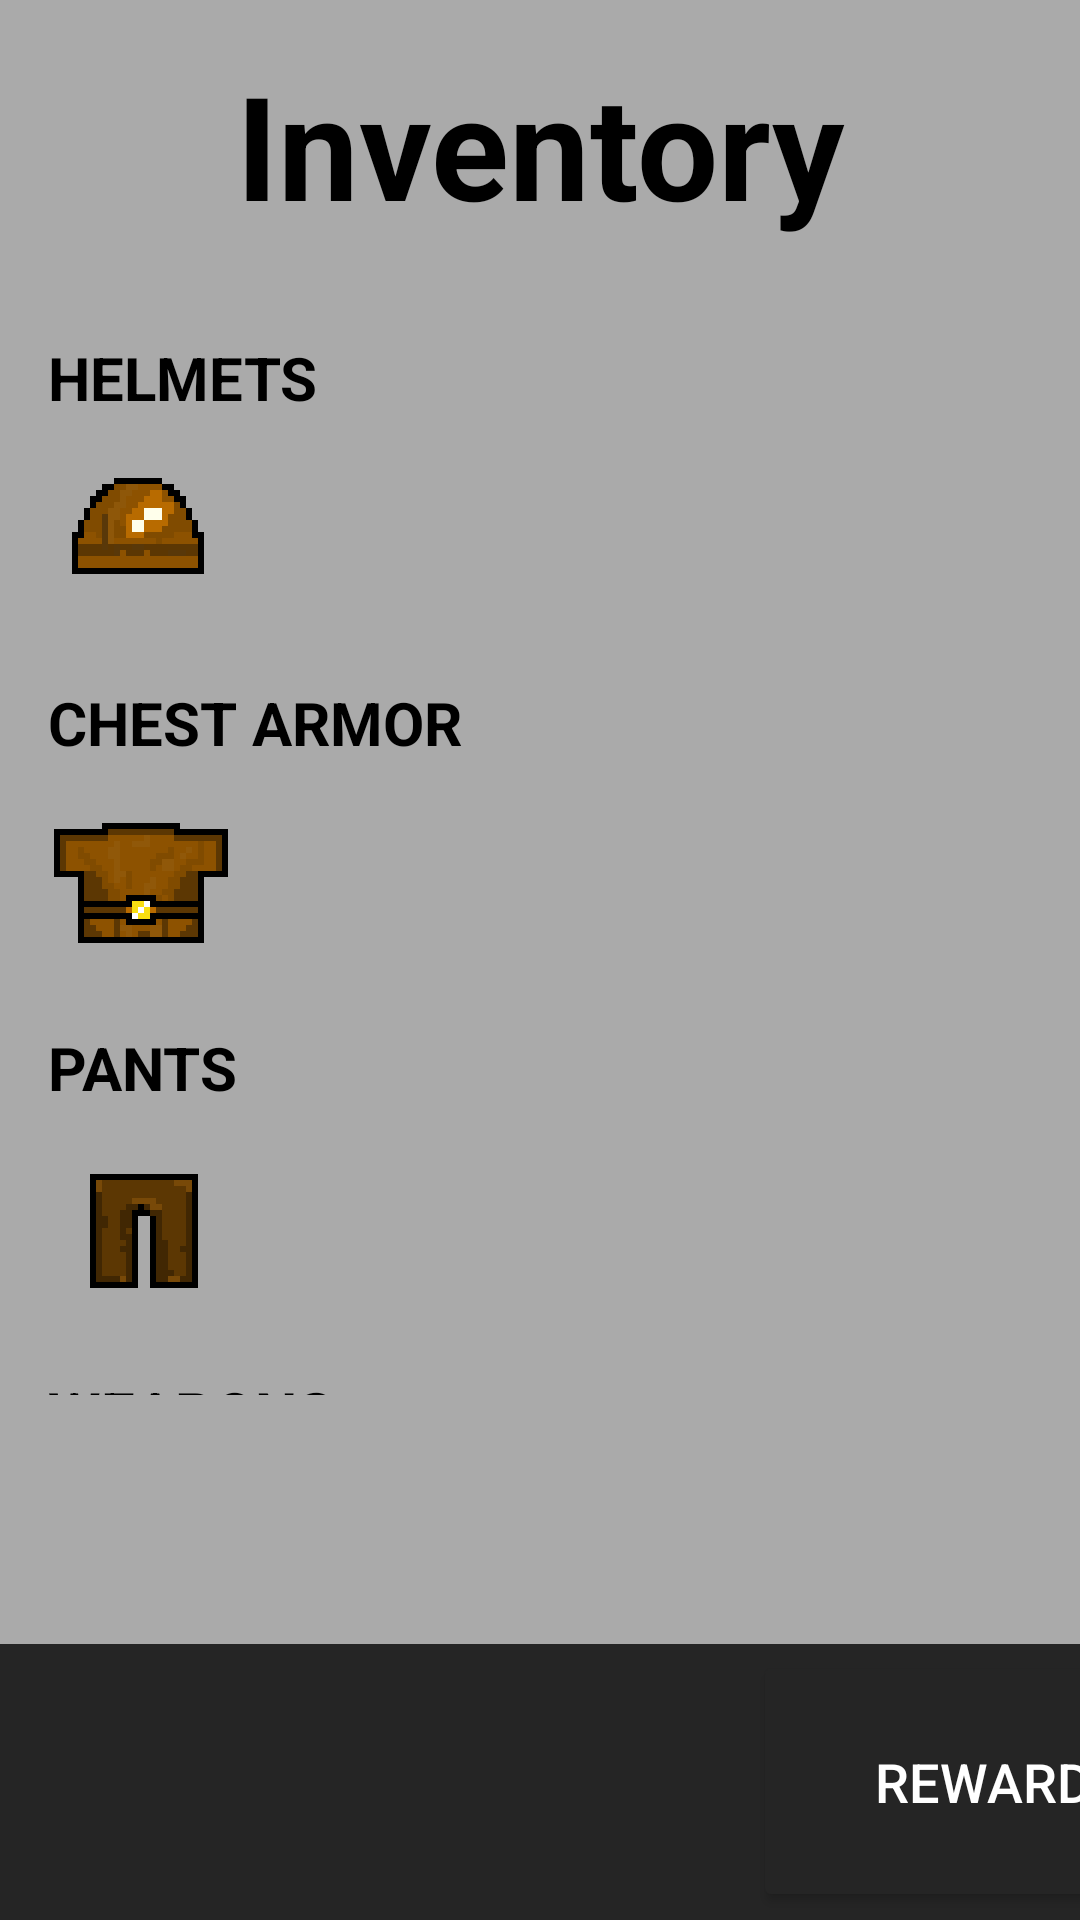

The Android layout XML behind this screen, and the referenced resources:
<!-- AndroidManifest.xml: application theme Theme.MyApplication -->
<!-- res/layout/activity_inventory_page.xml -->
<?xml version="1.0" encoding="utf-8"?>
<androidx.constraintlayout.widget.ConstraintLayout xmlns:android="http://schemas.android.com/apk/res/android"
    xmlns:app="http://schemas.android.com/apk/res-auto"
    xmlns:tools="http://schemas.android.com/tools"
    android:id="@+id/main"
    android:layout_width="match_parent"
    android:layout_height="match_parent"
    android:background="@android:color/darker_gray"
    tools:context=".inventory_page">

    <TextView
        android:id="@+id/inventoryTitle"
        android:layout_width="wrap_content"
        android:layout_height="wrap_content"
        android:layout_marginTop="16dp"
        android:fontFamily="sans-serif"
        android:gravity="center"
        android:text="@string/inventory"
        android:textColor="@android:color/black"
        android:textSize="48sp"
        android:textStyle="bold"
        app:layout_constraintEnd_toEndOf="parent"
        app:layout_constraintStart_toStartOf="parent"
        app:layout_constraintTop_toTopOf="parent" />

    <LinearLayout
        android:layout_width="match_parent"
        android:layout_height="0dp"
        android:layout_marginTop="16dp"
        android:layout_marginBottom="83dp"
        android:orientation="vertical"
        android:paddingStart="16dp"
        android:paddingEnd="16dp"
        app:layout_constraintBottom_toTopOf="@+id/linearLayout"
        app:layout_constraintEnd_toEndOf="parent"
        app:layout_constraintStart_toStartOf="parent"
        app:layout_constraintTop_toBottomOf="@id/inventoryTitle">

        
        <TextView
            android:id="@+id/helmetsLabel"
            android:layout_width="wrap_content"
            android:layout_height="wrap_content"
            android:layout_marginTop="16dp"
            android:text="@string/helmets"
            android:fontFamily="sans-serif"
            android:textColor="@android:color/black"
            android:textSize="20sp"
            android:textStyle="bold" />

        <LinearLayout
            android:layout_width="wrap_content"
            android:layout_height="wrap_content"
            android:layout_marginTop="8dp"
            android:orientation="horizontal">

            <ImageView
                android:id="@+id/helmet1"
                android:layout_width="64dp"
                android:layout_height="64dp"
                android:clickable="true"
                android:contentDescription="@string/helmet_1"
                android:focusable="true"
                android:src="@drawable/helmet" />

            <ImageView
                android:id="@+id/helmet2"
                android:layout_width="64dp"
                android:layout_height="64dp"
                android:layout_marginStart="16dp"
                android:contentDescription="@string/helmet_2"
                android:src="@drawable/upgradedhelmet"
                android:visibility="invisible" />
            <ImageView
                android:id="@+id/helmet3"
                android:layout_width="64dp"
                android:layout_height="64dp"
                android:layout_marginStart="16dp"
                android:contentDescription="Helmet3"
                android:src="@drawable/greenhelmet"
                android:visibility="invisible" />
            <ImageView
                android:id="@+id/helmet4"
                android:layout_width="64dp"
                android:layout_height="64dp"
                android:layout_marginStart="16dp"
                android:contentDescription="Helmet4"
                android:src="@drawable/goldhelmet"
                android:visibility="invisible" />
        </LinearLayout>

        
        <TextView
            android:id="@+id/chestArmorLabel"
            android:layout_width="wrap_content"
            android:layout_height="wrap_content"
            android:layout_marginTop="16dp"
            android:text="@string/chest_armor"
            android:textColor="@android:color/black"
            android:textSize="20sp"
            android:textStyle="bold" />

        <LinearLayout
            android:layout_width="wrap_content"
            android:layout_height="wrap_content"
            android:layout_marginTop="8dp"
            android:orientation="horizontal">

            <ImageView
                android:id="@+id/armor1"
                android:layout_width="64dp"
                android:layout_height="64dp"
                android:contentDescription="@string/chest_armor_1"
                android:src="@drawable/armor" />

            <ImageView
                android:id="@+id/armor2"
                android:layout_width="64dp"
                android:layout_height="64dp"
                android:layout_marginStart="16dp"
                android:contentDescription="@string/chest_armor_2"
                android:src="@drawable/upgradedarmor"
                android:visibility="invisible" />
            <ImageView
                android:id="@+id/armor3"
                android:layout_width="64dp"
                android:layout_height="64dp"
                android:layout_marginStart="16dp"
                android:contentDescription="Chest Armor 3"
                android:src="@drawable/greenarmor"
                android:visibility="invisible" />
        </LinearLayout>

        
        <TextView
            android:id="@+id/pantsLabel"
            android:layout_width="wrap_content"
            android:layout_height="wrap_content"
            android:layout_marginTop="16dp"
            android:text="@string/pants"
            android:textColor="@android:color/black"
            android:textSize="20sp"
            android:textStyle="bold" />

        <LinearLayout
            android:layout_width="wrap_content"
            android:layout_height="wrap_content"
            android:layout_marginTop="8dp"
            android:orientation="horizontal">

            <ImageView
                android:id="@+id/pants1"
                android:layout_width="64dp"
                android:layout_height="64dp"
                android:contentDescription="@string/pants_1"
                android:src="@drawable/pants" />

            <ImageView
                android:id="@+id/pants2"
                android:layout_width="64dp"
                android:layout_height="64dp"
                android:layout_marginStart="16dp"
                android:contentDescription="@string/pants_2"
                android:src="@drawable/upgradedpants"
                android:visibility="invisible" />
            <ImageView
                android:id="@+id/pants3"
                android:layout_width="64dp"
                android:layout_height="64dp"
                android:layout_marginStart="16dp"
                android:contentDescription="Pants 3"
                android:src="@drawable/greenpants"
                android:visibility="invisible" />
        </LinearLayout>

        
        <TextView
            android:id="@+id/weaponsLabel"
            android:layout_width="wrap_content"
            android:layout_height="wrap_content"
            android:layout_marginTop="16dp"
            android:text="@string/weapons"
            android:textColor="@android:color/black"
            android:textSize="20sp"
            android:textStyle="bold" />

        <LinearLayout
            android:layout_width="wrap_content"
            android:layout_height="wrap_content"
            android:layout_marginTop="8dp"
            android:orientation="horizontal">

            <ImageView
                android:id="@+id/weapon1"
                android:layout_width="64dp"
                android:layout_height="64dp"
                android:contentDescription="@string/weapon_1"
                android:src="@drawable/sword"
                android:visibility="invisible" />
        </LinearLayout>
    </LinearLayout>

    <LinearLayout
        android:id="@+id/linearLayout"
        android:layout_width="match_parent"
        android:layout_height="92dp"
        android:background="@color/shadow_grey"
        android:gravity="center_vertical"
        android:orientation="horizontal"
        app:layout_constraintBottom_toBottomOf="parent"
        app:layout_constraintEnd_toEndOf="parent"
        app:layout_constraintStart_toStartOf="parent">

        <Button
            android:id="@+id/inventoryButton"
            android:layout_width="164dp"
            android:layout_height="92dp"
            android:backgroundTint="@color/shadow_grey"
            android:gravity="center"
            android:padding="10dp"
            android:textSize="18sp"
            android:visibility="invisible"
            app:layout_constraintBottom_toBottomOf="parent"
            app:layout_constraintStart_toStartOf="parent" />

        <FrameLayout
            android:layout_width="87dp"
            android:layout_height="87dp"
            app:layout_constraintBottom_toBottomOf="parent"
            app:layout_constraintStart_toStartOf="parent">

            <Button
                android:id="@+id/homeButton"
                style="@style/Widget.MaterialComponents.Button.TextButton"
                android:layout_width="match_parent"
                android:layout_height="match_parent"
                android:backgroundTint="@color/shadow_grey" />

            <ImageView
                android:layout_width="60dp"
                android:layout_height="60dp"
                android:layout_gravity="center"
                android:src="@drawable/baseline_home_24" />
        </FrameLayout>

        <Button
            android:id="@+id/rewardsButton"
            android:layout_width="164dp"
            android:layout_height="87dp"
            android:backgroundTint="@color/shadow_grey"
            android:padding="8dp"
            android:shape="rectangle"
            android:text="REWARDS"
            android:textColor="@android:color/white"
            android:textSize="18sp"
            app:layout_constraintBottom_toBottomOf="parent"
            app:layout_constraintEnd_toEndOf="parent" />
    </LinearLayout>

</androidx.constraintlayout.widget.ConstraintLayout>
<!-- resources referenced by this layout -->
<resources>
  <color name="shadow_grey">#252525</color>
  <!-- drawable armor: png bitmap (drawable, 11990 bytes) -->
  <!-- drawable goldhelmet: png bitmap (drawable, 6278 bytes) -->
  <!-- drawable greenhelmet: png bitmap (drawable, 6228 bytes) -->
  <!-- drawable greenpants: png bitmap (drawable, 6238 bytes) -->
  <!-- drawable helmet: png bitmap (drawable, 9744 bytes) -->
  <!-- drawable pants: png bitmap (drawable, 11539 bytes) -->
  <!-- drawable sword: png bitmap (drawable, 2711 bytes) -->
  <!-- drawable upgradedarmor: png bitmap (drawable, 2601 bytes) -->
  <!-- drawable upgradedhelmet: png bitmap (drawable, 2490 bytes) -->
  <!-- drawable upgradedpants: png bitmap (drawable, 2227 bytes) -->
  <string name="chest_armor">CHEST ARMOR</string>
  <string name="chest_armor_1">Chest Armor 1</string>
  <string name="chest_armor_2">Chest Armor 2</string>
  <string name="helmet_1">Helmet 1</string>
  <string name="helmet_2">Helmet 2</string>
  <string name="helmets">HELMETS</string>
  <string name="inventory">Inventory</string>
  <string name="pants">PANTS</string>
  <string name="pants_1">Pants 1</string>
  <string name="pants_2">Pants 2</string>
  <string name="weapon_1">Weapon 1</string>
  <string name="weapons">WEAPONS</string>
  <style name="Theme.MyApplication" parent="Base.Theme.MyApplication" />
  <style name="Base.Theme.MyApplication" parent="Theme.Material3.DayNight.NoActionBar">
          
          
          <item name="colorPrimary">@color/shadow_grey</item>
  
  
      </style>
</resources>
